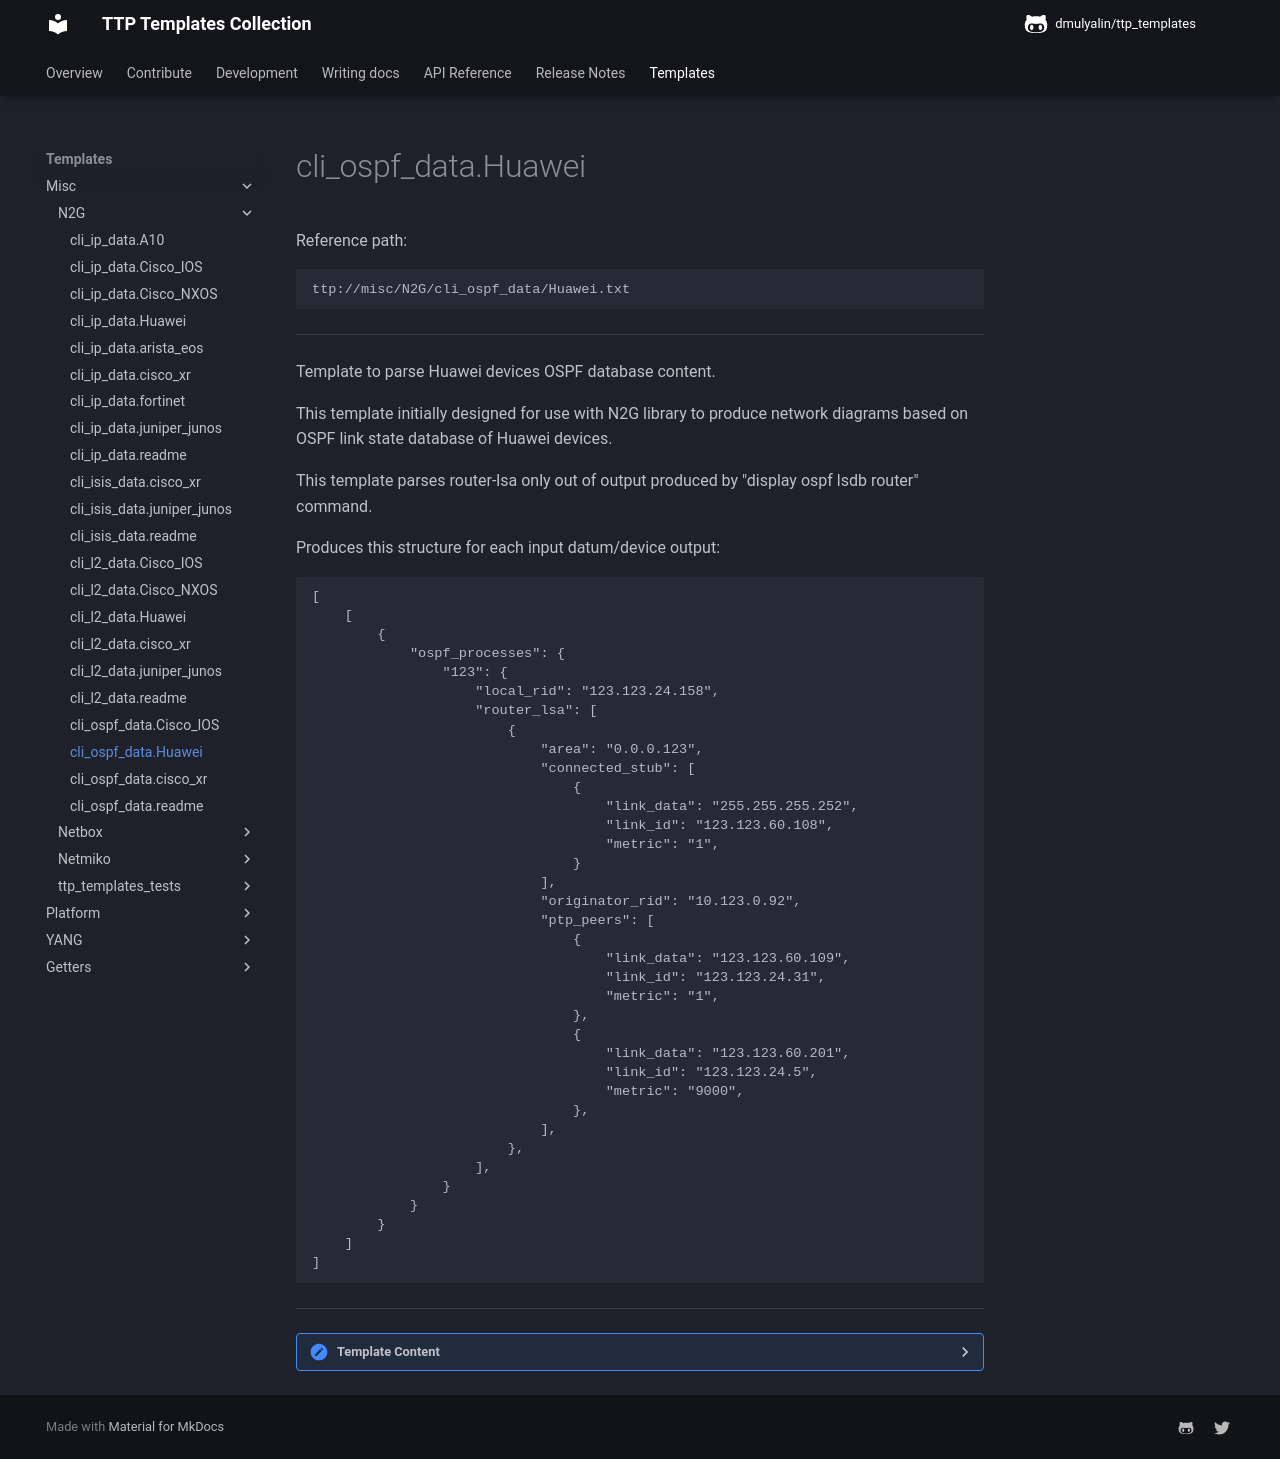

repository: dmulyalin/ttp_templates · page: ttp_templates/misc.N2G.cli_ospf_data.huawei/index.html · generator: mkdocs

Reference path:
```
ttp://misc/N2G/cli_ospf_data/Huawei.txt
```

---



Template to parse Huawei devices OSPF database content.


This template initially designed for use with N2G library to produce network 
diagrams based on OSPF link state database of Huawei devices.

This template parses router-lsa only out of output produced by 
"display ospf lsdb router" command.
 
Produces this structure for each input datum/device output:
```
[
    [
        {
            "ospf_processes": {
                "123": {
                    "local_rid": "123.123.24.158",
                    "router_lsa": [
                        {
                            "area": "0.0.0.123",
                            "connected_stub": [
                                {
                                    "link_data": "255.255.255.252",
                                    "link_id": "123.123.60.108",
                                    "metric": "1",
                                }
                            ],
                            "originator_rid": "10.123.0.92",
                            "ptp_peers": [
                                {
                                    "link_data": "123.123.60.109",
                                    "link_id": "123.123.24.31",
                                    "metric": "1",
                                },
                                {
                                    "link_data": "123.123.60.201",
                                    "link_id": "123.123.24.5",
                                    "metric": "9000",
                                },
                            ],
                        },
                    ],
                }
            }
        }
    ]
]
```



---

<details><summary>Template Content</summary>
```
<doc>
Template to parse Huawei devices OSPF database content.
</doc>

<input load="python">
commands = [
    "display ospf lsdb router",
]
kwargs = {"strip_prompt": False}
method = "send_command"
platform = ["huawei", "huawei_vrpv8"]
</input>

<extend template="ttp://platform/huawei_display_ospf_lsdb_router.txt"/>
```
</details>
